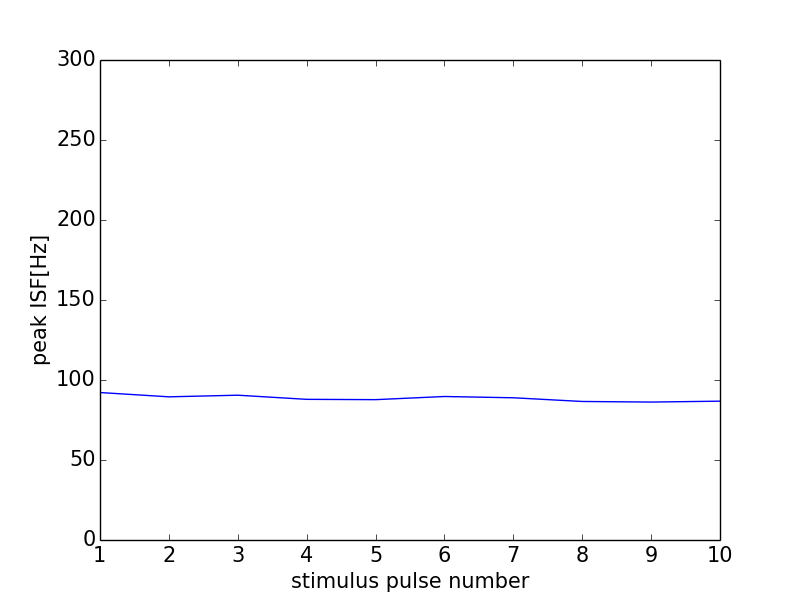

Values plotted in this chart, from the file beside it:
0, 0.0
0, 0
1, 92.17
2, 89.49
3, 90.5
4, 87.91
5, 87.72
6, 89.69
7, 88.89
8, 86.58
9, 86.21
10, 86.77
11, 0
